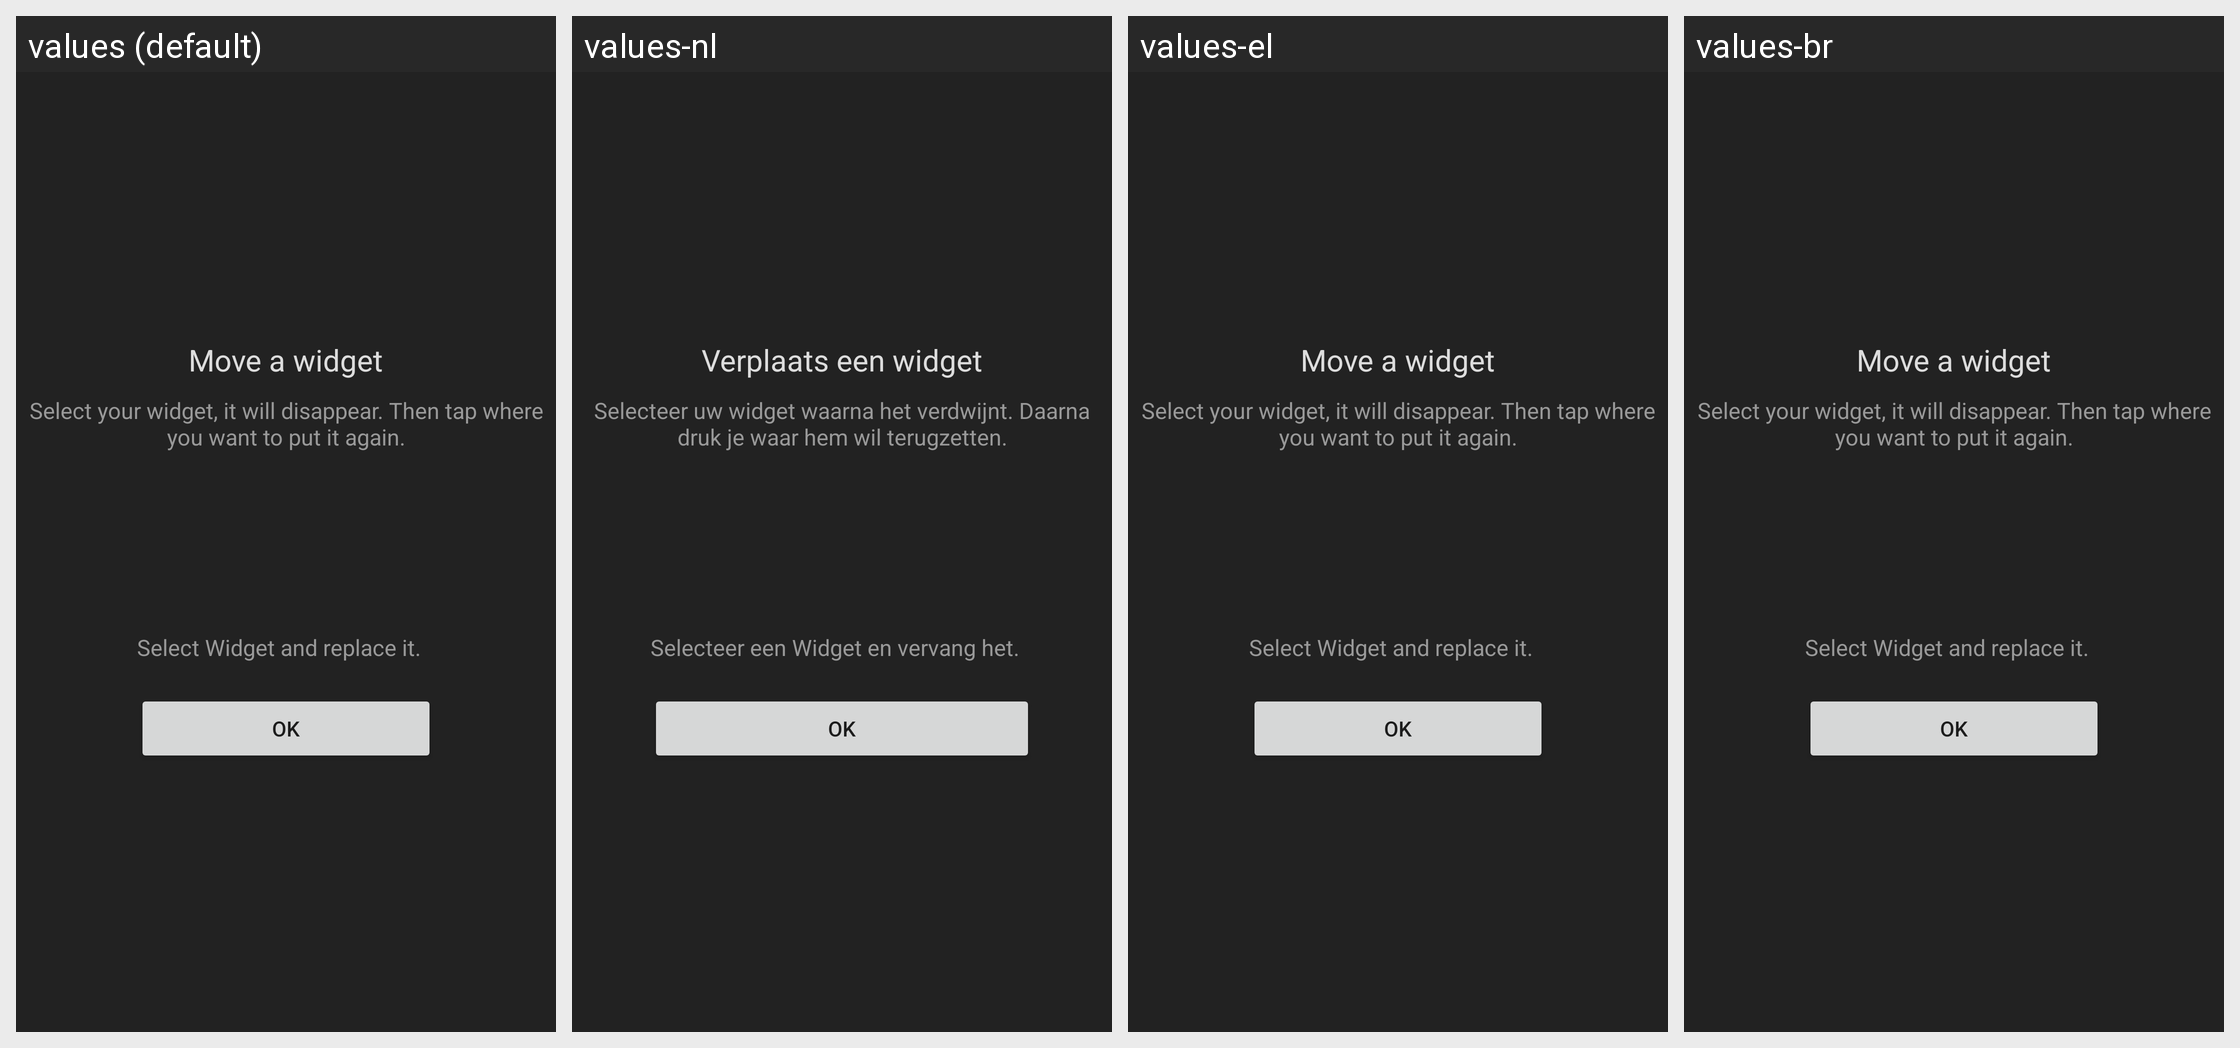

For this localized Android screen grid, give each drawn string resource with its value in every locale shown.
Android screen res/layout/dialog_move.xml rendered under 4 locales, left to right: values (default), values-nl, values-el, values-br. Device: Nexus 5 (rendered at 1080×1920; each locale shown at half size, 540×960, under a caption strip naming it); theme AppTheme.
Other locales in the repository, not shown: values-ar, values-fr, values-pt-rBR, values-ru.
Strings drawn on this screen, with the default value and each locale's value (text and hints the layout hard-codes, and strings that could not be matched under every locale, appear in the picture but are not listed):

map_moveTitle
  values: Move a widget
  values-nl: Verplaats een widget
  values-el: Move a widget  [not translated; the default value is used]
  values-br: Move a widget  [not translated; the default value is used]

map_move_text1
  values: Select your widget, it will disappear. Then tap where you want to put it again.
  values-nl: Selecteer uw widget waarna het verdwijnt. Daarna druk je waar hem wil terugzetten.
  values-el: Select your widget, it will disappear. Then tap where you want to put it again.  [not translated; the default value is used]
  values-br: Select your widget, it will disappear. Then tap where you want to put it again.  [not translated; the default value is used]

map_move_text2
  values: Select Widget and replace it.
  values-nl: Selecteer een Widget en vervang het.
  values-el: Select Widget and replace it.  [not translated; the default value is used]
  values-br: Select Widget and replace it.  [not translated; the default value is used]

ok
  values: Ok
  values-nl: Ok  [not translated; the default value is used]
  values-el: Ok  [not translated; the default value is used]
  values-br: Ok  [not translated; the default value is used]
